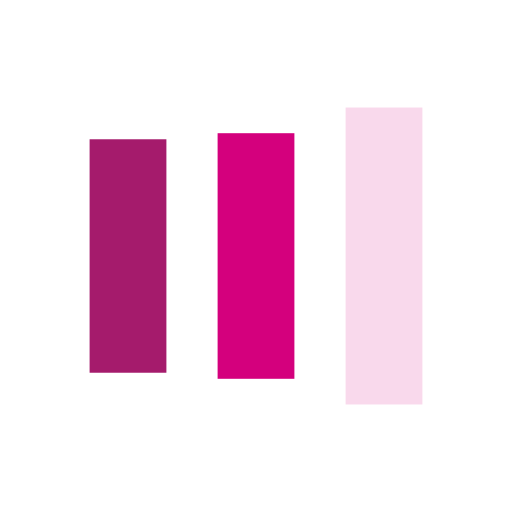
t = 0.00 s
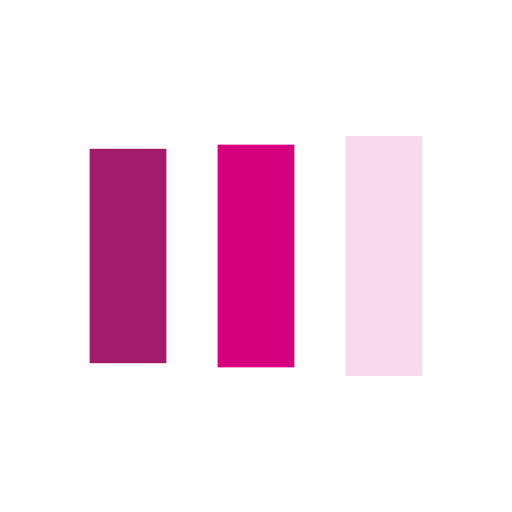
t = 0.13 s
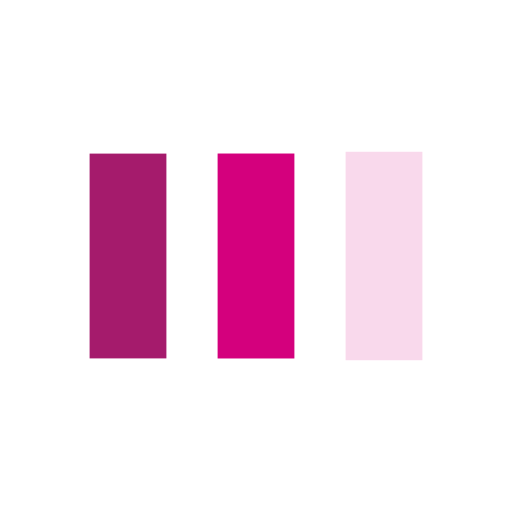
t = 0.38 s
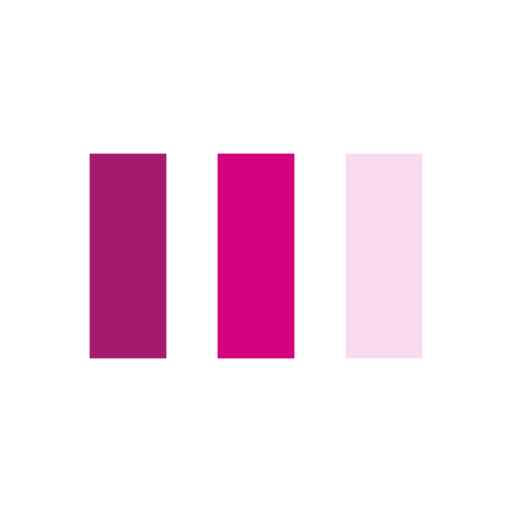
t = 0.50 s
t = 0.63 s: frame unchanged from t = 0.50 s, image omitted
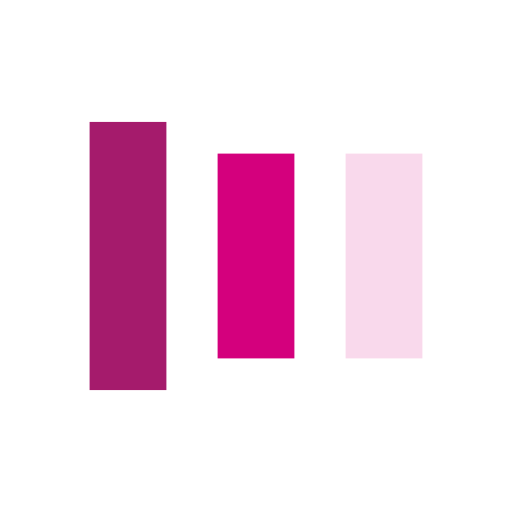
t = 0.88 s

The animated SVG that drew these frames (rendered in a browser with its animation timeline set to each time). Animation: 6 SMIL elements (animate=6); one cycle of 1.00 s, repeats indefinitely.

<?xml version="1.0" encoding="utf-8"?>
<svg xmlns="http://www.w3.org/2000/svg" xmlns:xlink="http://www.w3.org/1999/xlink" style="margin: auto; background: none; display: block; shape-rendering: auto;" width="200px" height="200px" viewBox="0 0 100 100" preserveAspectRatio="xMidYMid">
<rect x="17.5" y="30" width="15" height="40" fill="#a51b6c">
  <animate attributeName="y" repeatCount="indefinite" dur="1s" calcMode="spline" keyTimes="0;0.5;1" values="18;30;30" keySplines="0 0.5 0.5 1;0 0.5 0.5 1" begin="-0.2s"></animate>
  <animate attributeName="height" repeatCount="indefinite" dur="1s" calcMode="spline" keyTimes="0;0.5;1" values="64;40;40" keySplines="0 0.5 0.5 1;0 0.5 0.5 1" begin="-0.2s"></animate>
</rect>
<rect x="42.5" y="30" width="15" height="40" fill="#d4007d">
  <animate attributeName="y" repeatCount="indefinite" dur="1s" calcMode="spline" keyTimes="0;0.5;1" values="20.999999999999996;30;30" keySplines="0 0.5 0.5 1;0 0.5 0.5 1" begin="-0.1s"></animate>
  <animate attributeName="height" repeatCount="indefinite" dur="1s" calcMode="spline" keyTimes="0;0.5;1" values="58.00000000000001;40;40" keySplines="0 0.5 0.5 1;0 0.5 0.5 1" begin="-0.1s"></animate>
</rect>
<rect x="67.5" y="30" width="15" height="40" fill="#f9d9ec">
  <animate attributeName="y" repeatCount="indefinite" dur="1s" calcMode="spline" keyTimes="0;0.5;1" values="20.999999999999996;30;30" keySplines="0 0.5 0.5 1;0 0.5 0.5 1"></animate>
  <animate attributeName="height" repeatCount="indefinite" dur="1s" calcMode="spline" keyTimes="0;0.5;1" values="58.00000000000001;40;40" keySplines="0 0.5 0.5 1;0 0.5 0.5 1"></animate>
</rect>
<!-- [ldio] generated by https://loading.io/ --></svg>
